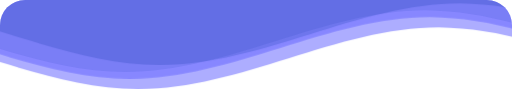
t = 0.00 s
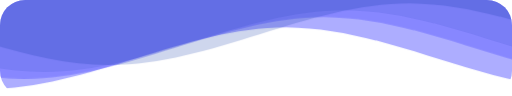
t = 1.67 s
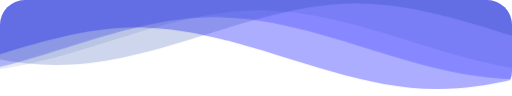
t = 3.33 s
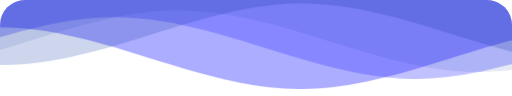
t = 5.00 s
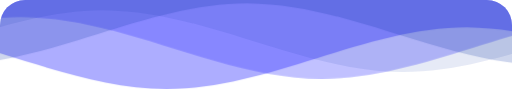
t = 6.67 s
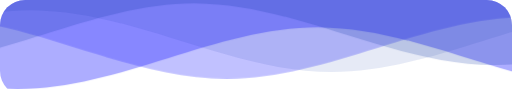
t = 8.33 s

The animated SVG that drew these frames (rendered in a browser with its animation timeline set to each time). Animation: 1 CSS @keyframes rule; frames cover the first 8.33 s, repeats indefinitely.

<svg
  class="waves"
  xmlns="http://www.w3.org/2000/svg"
  xmlns:xlink="http://www.w3.org/1999/xlink"
  viewBox="0 24 150 28"
  preserveAspectRatio="none"
  shape-rendering="auto"
  transform="rotate(180)"
>
  <defs>
    <path id="gentle-wave" d="M-160 44c30 0 58-18 88-18s 58 18 88 18 58-18 88-18 58 18 88 18 v44h-352z" />
  </defs>
  <g class="parallax">
    <use xlink:href="#gentle-wave" x="48" y="0" fill="rgba(50, 50, 256, 0.4)" />
    <use xlink:href="#gentle-wave" x="48" y="3" fill="rgba(50, 50, 256, 0.3)" />
    <use xlink:href="#gentle-wave" x="48" y="5" fill="rgba(12, 50, 165, 0.1)" />
    <use xlink:href="#gentle-wave" x="48" y="7" fill="rgba(12, 50, 165, 0.2)" />
  </g>

  <style>
    .waves {
      position: absolute;
      bottom: 0;
      width: 100%;
      height: 100px;
      min-height: 50px;
      max-height: 100px;
      border-radius: 25px;
    }
    .parallax>use {
      animation: move-forever 25s cubic-bezier(.55, .5, .45, .5) infinite;      
    }
    .parallax>use:nth-child(1) {
      animation-delay: -2s;
      animation-duration: 7s;
    }
    .parallax>use:nth-child(2) {
      animation-delay: -3s;
      animation-duration: 10s;
    }
    .parallax>use:nth-child(3) {
      animation-delay: -4s;
      animation-duration: 13s;
    }
    .parallax>use:nth-child(4) {
      animation-delay: -5s;
      animation-duration: 20s;
    }
    @keyframes move-forever {
      0% {
        transform: translate3d(-90px, 0, 0);
      }
      100% {
        transform: translate3d(85px, 0, 0);
      }
    }
  </style>

</svg>
